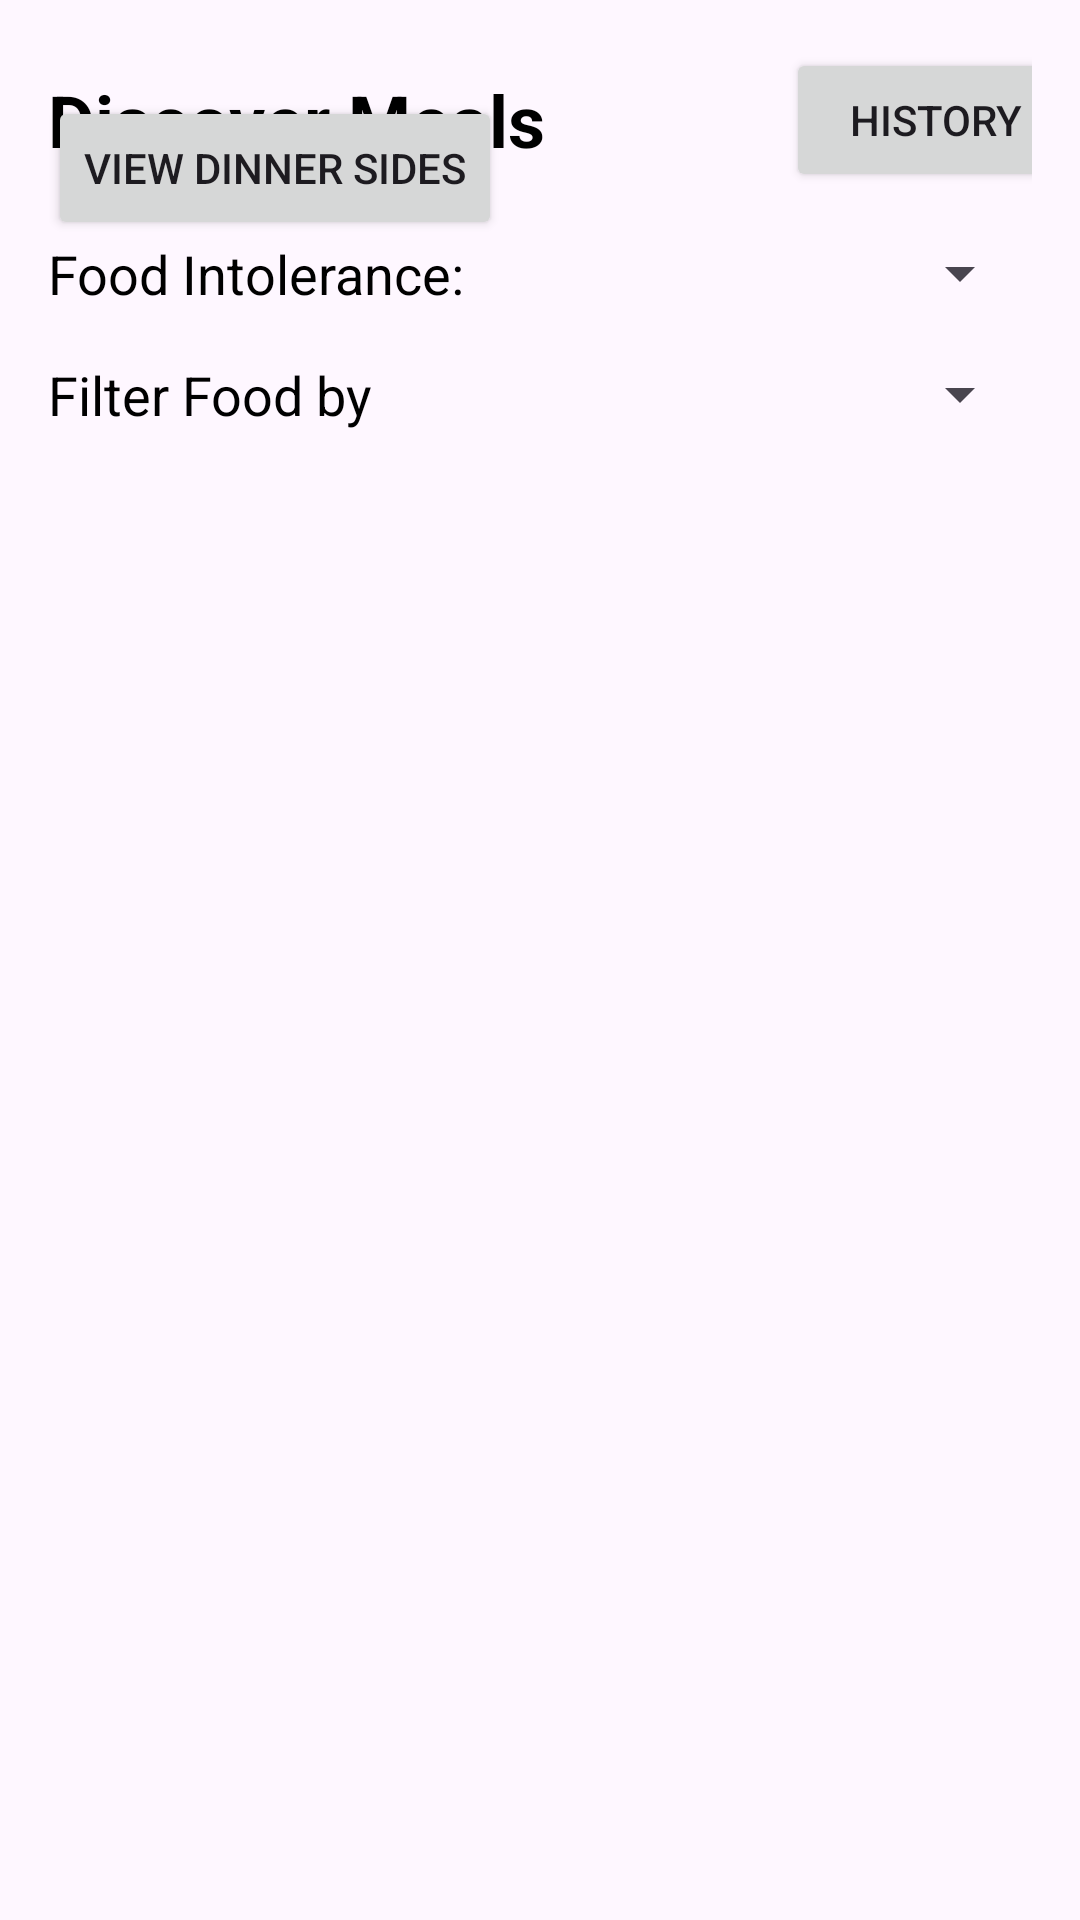

The Android layout XML behind this screen, and the referenced resources:
<!-- AndroidManifest.xml: application theme Theme.Material3.Light -->
<!-- res/layout/activity_dinner_generate.xml -->
<?xml version="1.0" encoding="utf-8"?>

<RelativeLayout xmlns:android="http://schemas.android.com/apk/res/android"
    android:layout_width="match_parent"
    android:layout_height="match_parent"
    android:padding="16dp">

    
    <LinearLayout
        android:id="@+id/headerContainer"
        android:layout_width="match_parent"
        android:layout_height="wrap_content"
        android:orientation="horizontal"
        android:gravity="center_vertical"
        android:paddingBottom="5dp">

        
        <TextView
            android:layout_width="wrap_content"
            android:layout_height="wrap_content"
            android:text="@string/discover_meals"
            android:textSize="24sp"
            android:textStyle="bold"
            android:textColor="@android:color/black"/>

        <TextView
            android:layout_width="80dp"
            android:layout_height="25dp">

        </TextView>

        <Button
            android:id="@+id/historyButton"
            android:layout_width="100dp"
            android:layout_height="wrap_content"
            android:text="@string/history">

        </Button>

    </LinearLayout>

    
    <LinearLayout
        android:id="@+id/foodIntoleranceContainer"
        android:layout_below="@id/headerContainer"
        android:layout_width="match_parent"
        android:layout_height="wrap_content"
        android:orientation="horizontal"
        android:layout_marginTop="10dp">

        <TextView
            android:layout_width="wrap_content"
            android:layout_height="wrap_content"
            android:text="@string/food_intolerance"
            android:textSize="18sp"
            android:textColor="@android:color/black"
            android:layout_gravity="center_vertical"/>

        <Spinner
            android:id="@+id/spinner_tags2"
            android:layout_width="0dp"
            android:layout_weight="1"
            android:layout_height="wrap_content"
            android:layout_marginStart="24dp"/>


    </LinearLayout>

    
    <LinearLayout
        android:id="@+id/orderFilterContainer"
        android:layout_below="@id/foodIntoleranceContainer"
        android:layout_width="match_parent"
        android:layout_height="wrap_content"
        android:orientation="horizontal"
        android:layout_marginTop="16dp">

        <TextView
            android:layout_width="wrap_content"
            android:layout_height="wrap_content"
            android:text="@string/filter_food_by"
            android:textSize="18sp"
            android:textColor="@android:color/black"
            android:layout_gravity="center_vertical"/>

        <Spinner
            android:id="@+id/spinner_tags"
            android:layout_width="0dp"
            android:layout_weight="1"
            android:layout_height="wrap_content"
            android:layout_marginStart="16dp"/>


    </LinearLayout>



    
    <androidx.recyclerview.widget.RecyclerView
        android:id="@+id/recycler_random"
        android:layout_below="@id/orderFilterContainer"
        android:layout_width="match_parent"
        android:layout_height="wrap_content"
        android:layout_marginTop="48dp"
        android:padding="16dp"
        android:clipToPadding="false" />

    <Button
        android:id="@+id/button_dinner_sides"
        android:layout_width="wrap_content"
        android:layout_height="wrap_content"
        android:layout_gravity="center"
        android:layout_marginTop="16dp"
        android:text="View Dinner Sides" />


</RelativeLayout>
<!-- resources referenced by this layout -->
<resources>
  <string name="discover_meals">Discover Meals</string>
  <string name="filter_food_by">Filter Food by</string>
  <string name="food_intolerance">Food Intolerance:</string>
  <string name="history">History</string>
</resources>
